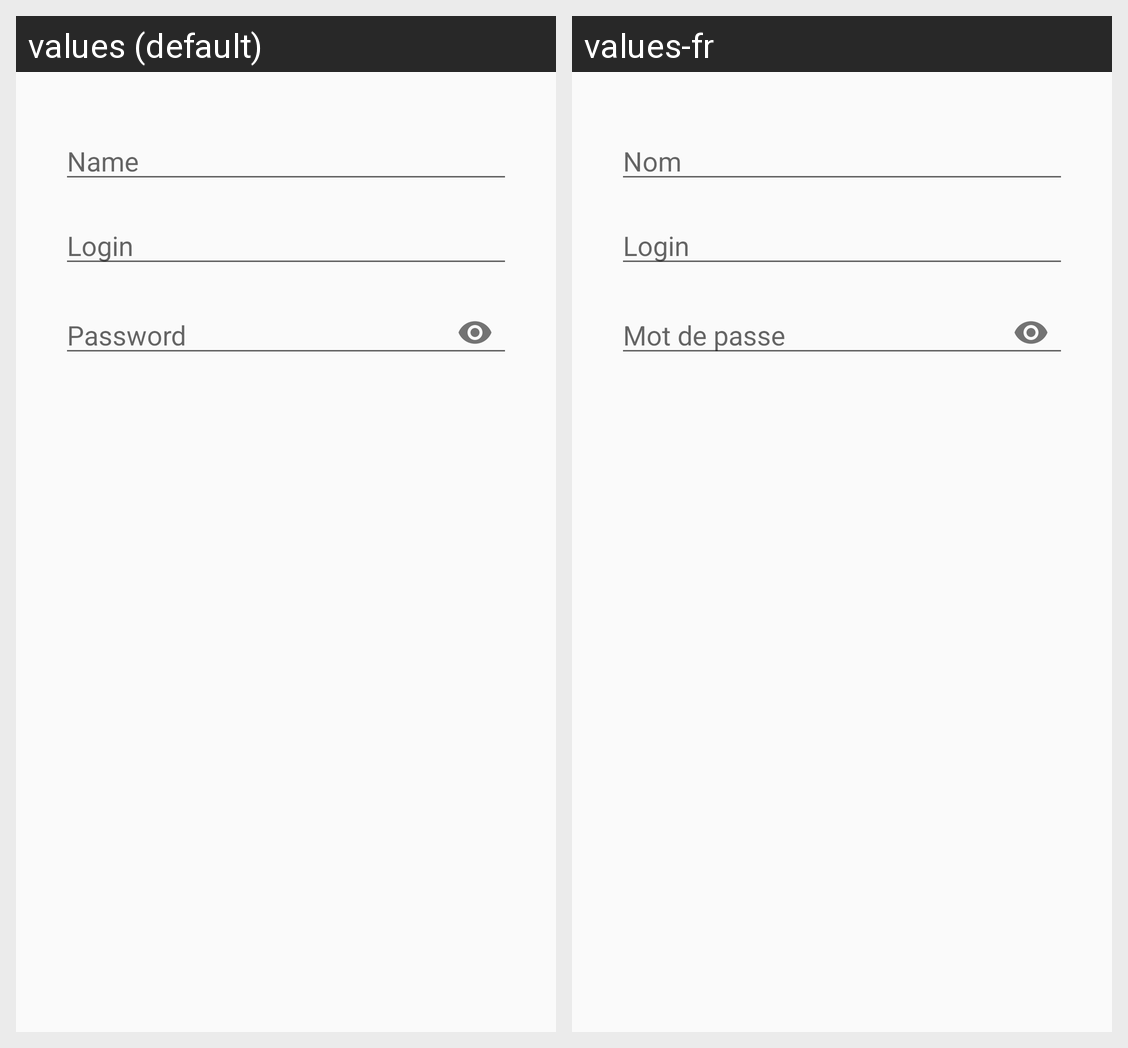

The Android screen above is rendered under two locales of the same app. Produce the string resources it draws, with the default and per-locale values.
Android screen res/layout/activity_update_credential.xml rendered under 2 locales, left to right: values (default), values-fr. Device: Nexus 5 (rendered at 1080×1920; each locale shown at half size, 540×960, under a caption strip naming it); theme MyTheme.
Strings drawn on this screen, with the default value and each locale's value (text and hints the layout hard-codes, and strings that could not be matched under every locale, appear in the picture but are not listed):

name_hint
  values: Name
  values-fr: Nom

login_hint
  values: Login
  values-fr: Login

password_hint
  values: Password
  values-fr: Mot de passe
